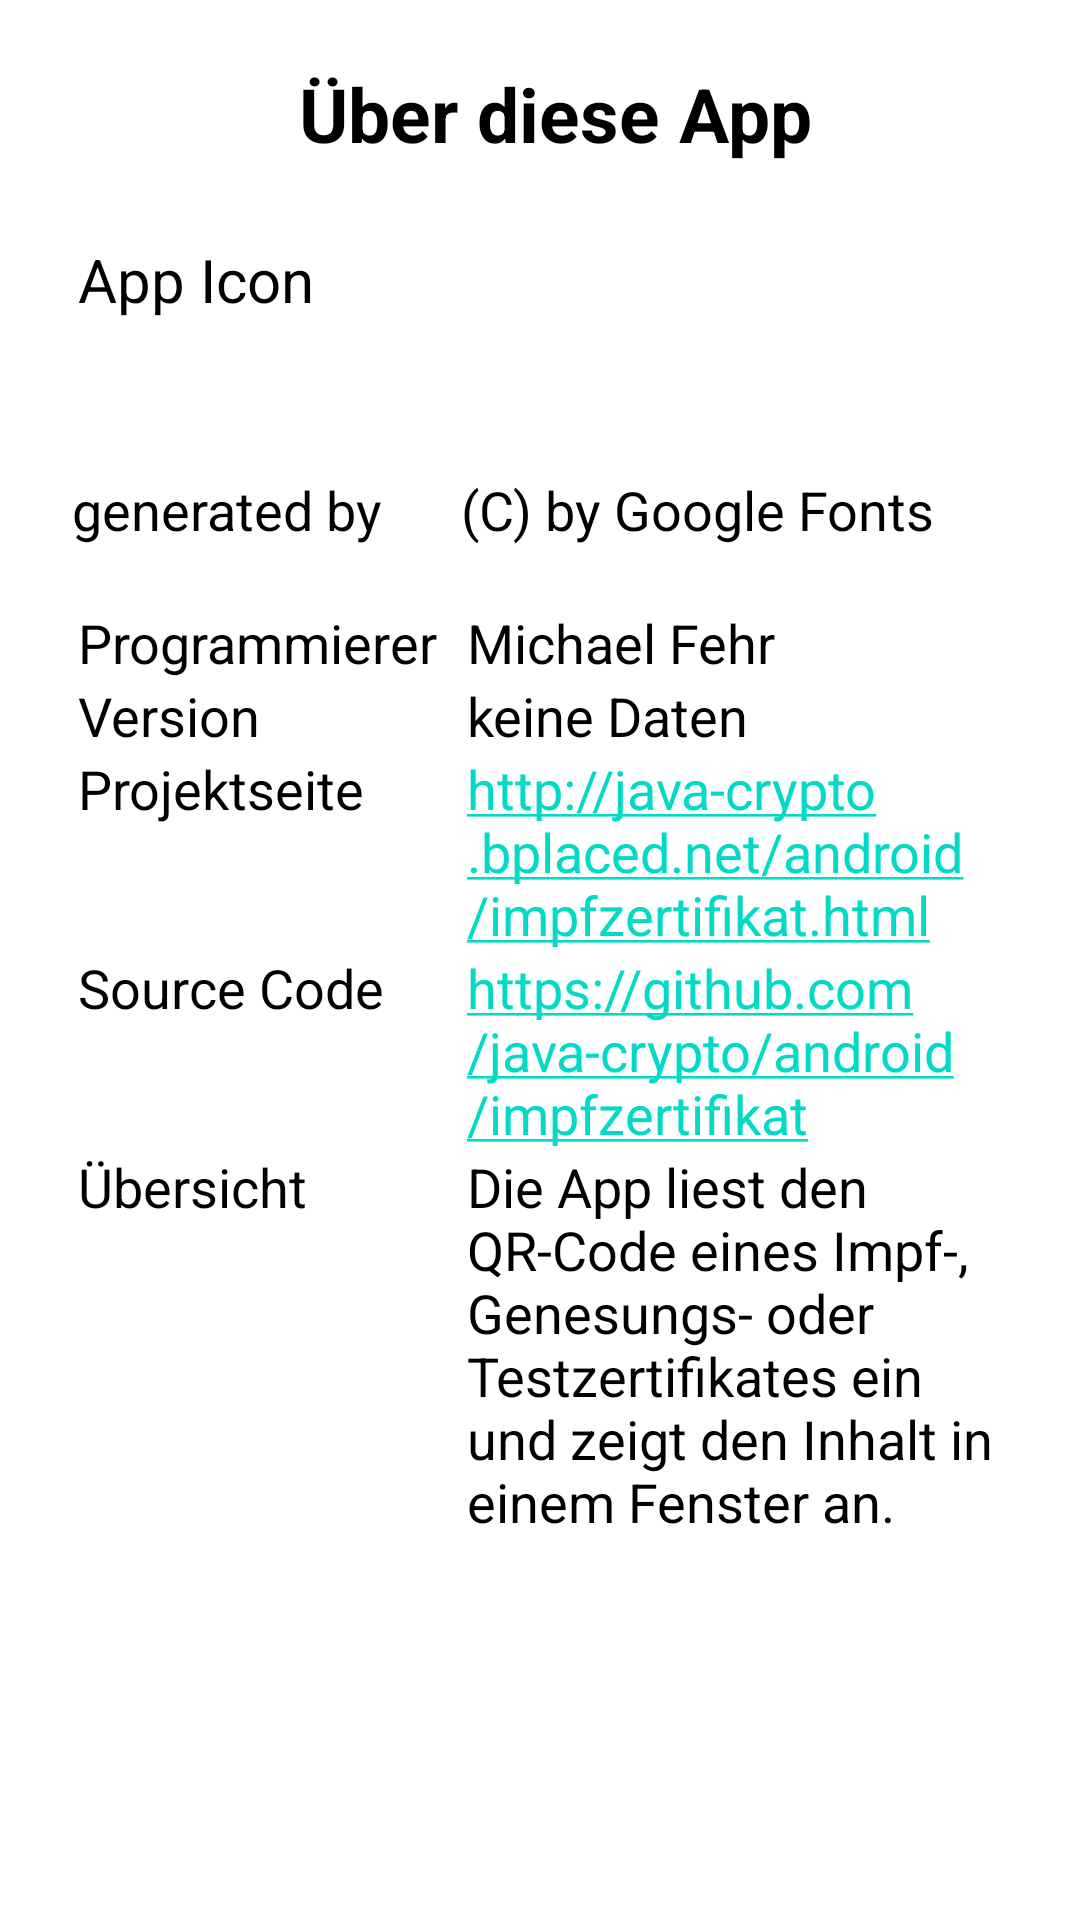

Here is an Android app screen rendered from its layout file. Give the layout XML and the strings, colors and styles it references.
<!-- AndroidManifest.xml: application theme Theme.Eudcc -->
<!-- res/layout/activity_about.xml -->
<?xml version="1.0" encoding="utf-8"?>
<LinearLayout xmlns:android="http://schemas.android.com/apk/res/android"
    xmlns:app="http://schemas.android.com/apk/res-auto"
    xmlns:tools="http://schemas.android.com/tools"
    android:id="@+id/about_layout"
    android:layout_width="match_parent"
    android:layout_height="match_parent"
    android:orientation="vertical"
    android:paddingLeft="@dimen/activity_horizontal_margin"
    android:paddingTop="@dimen/activity_vertical_margin"
    android:paddingRight="@dimen/activity_horizontal_margin"
    android:paddingBottom="@dimen/activity_vertical_margin"
    tools:context=".AboutActivity">


    <ScrollView
        android:layout_width="match_parent"
        android:layout_height="match_parent">

        <TableLayout
            android:id="@+id/tableAbout"
            android:layout_width="match_parent"
            android:layout_height="wrap_content"
            android:padding="0dp"
            android:shrinkColumns="1"
            android:stretchColumns="*">

            <TableRow
                android:layout_height="46dp"
                android:padding="5dip">

                <TextView
                    android:layout_height="wrap_content"
                    android:layout_marginBottom="20dp"
                    android:layout_span="2"
                    android:gravity="center_horizontal"
                    android:text="@string/titleAbout"
                    android:textColor="@color/black"
                    android:textSize="25sp"
                    android:textStyle="bold" />
            </TableRow>

            <TableRow>

                <TextView
                    android:layout_height="wrap_content"
                    android:layout_column="0"
                    android:layout_marginLeft="10dp"
                    android:text="@string/appiconname"
                    android:textColor="@color/black"
                    android:textSize="20sp" />

                <ImageView
                    android:id="@+id/imageView2"
                    android:layout_width="70dp"
                    android:layout_height="70dp"
                    android:gravity="center_horizontal|center_vertical"
                    app:srcCompat="@drawable/outline_qr_code_scanner_black_48" />
            </TableRow>

            <TableRow>

                <TextView
                    android:id="@+id/credittext"
                    android:layout_width="wrap_content"
                    android:layout_height="wrap_content"
                    android:layout_marginStart="8dp"
                    android:layout_marginTop="8dp"
                    android:layout_marginEnd="8dp"
                    android:text="@string/picture_appicon"
                    android:textColor="@android:color/black"
                    android:textSize="18sp"
                    app:layout_constraintEnd_toEndOf="parent"
                    app:layout_constraintHorizontal_bias="0.5"
                    app:layout_constraintStart_toStartOf="parent"
                    app:layout_constraintTop_toBottomOf="@+id/imageView2" />

                <TextView
                    android:layout_width="wrap_content"
                    android:layout_height="wrap_content"
                    android:layout_marginStart="8dp"
                    android:layout_marginTop="8dp"
                    android:layout_marginEnd="8dp"
                    android:text="@string/copyright_appicon"
                    android:textColor="@android:color/black"
                    android:textSize="18sp"
                    app:layout_constraintEnd_toEndOf="parent"
                    app:layout_constraintHorizontal_bias="0.5"
                    app:layout_constraintStart_toStartOf="parent"
                    app:layout_constraintTop_toBottomOf="@+id/imageView2" />
            </TableRow>

            <TableRow android:layout_height="10dp"></TableRow>

            <TableRow>

                <TextView
                    android:layout_height="wrap_content"
                    android:layout_column="0"
                    android:layout_marginLeft="10dp"
                    android:paddingTop="20dp"
                    android:text="@string/programmername"
                    android:textColor="@color/black"
                    android:textSize="18sp" />

                <TextView
                    android:id="@+id/namefirst"
                    android:layout_height="wrap_content"
                    android:layout_column="0"
                    android:layout_marginLeft="10dp"
                    android:text="@string/programmer"
                    android:textColor="@color/black"
                    android:textSize="18sp" />
            </TableRow>
            <TableRow>
                <TextView
                    android:layout_height="wrap_content"
                    android:layout_column="0"
                    android:layout_marginLeft="10dp"
                    android:text="@string/appVersion"
                    android:textColor="@color/black"
                    android:textSize="18sp" />
                <TextView
                    android:id="@+id/appVersion"
                    android:layout_height="wrap_content"
                    android:layout_column="0"
                    android:layout_marginLeft="10dp"
                    android:text="@string/nodata"
                    android:textColor="@color/black"
                    android:textSize="18sp" />
            </TableRow>
            <TableRow>
                <TextView
                    android:layout_height="wrap_content"
                    android:layout_column="0"
                    android:layout_marginLeft="10dp"
                    android:text="@string/infoProjectPage"
                    android:textColor="@color/black"
                    android:textSize="18sp" />

                <TextView
                    android:id="@+id/projectpage"
                    android:layout_height="wrap_content"
                    android:layout_column="0"
                    android:layout_marginLeft="10dp"
                    android:text="@string/projectPage"
                    android:textColor="@color/black"
                    android:textSize="18sp" />
            </TableRow>
            <TableRow>
                <TextView
                    android:layout_height="wrap_content"
                    android:layout_column="0"
                    android:layout_marginLeft="10dp"
                    android:text="@string/infoSourceCodePage"
                    android:textColor="@color/black"
                    android:textSize="18sp" />

                <TextView
                    android:id="@+id/sourcecodepage"
                    android:layout_height="wrap_content"
                    android:layout_column="0"
                    android:layout_marginLeft="10dp"
                    android:text="@string/sourceCodePage"
                    android:textColor="@color/black"
                    android:textSize="18sp" />
            </TableRow>
            <TableRow>
                <TextView
                    android:layout_height="wrap_content"
                    android:layout_column="0"
                    android:layout_marginLeft="10dp"
                    android:text="@string/appPurpose"
                    android:textColor="@color/black"
                    android:textSize="18sp" />
                <TextView
                    android:id="@+id/appPurpose"
                    android:layout_height="wrap_content"
                    android:layout_column="0"
                    android:layout_marginLeft="10dp"
                    android:text="@string/appPurposeText"
                    android:textColor="@color/black"
                    android:textSize="18sp" />
            </TableRow>
        </TableLayout>
    </ScrollView>
</LinearLayout>
<!-- resources referenced by this layout -->
<resources>
  <color name="black">#FF000000</color>
  <dimen name="activity_horizontal_margin">16dp</dimen>
  <dimen name="activity_vertical_margin">16dp</dimen>
  <string name="appPurpose">Übersicht</string>
  <string name="appPurposeText">Die App liest den QR-Code eines Impf-, Genesungs- oder Testzertifikates ein und zeigt den Inhalt in einem Fenster an.</string>
  <string name="appVersion">Version</string>
  <string name="appiconname">App Icon</string>
  <string name="copyright_appicon">(C) by Google Fonts</string>
  <string name="infoProjectPage">Projektseite</string>
  <string name="infoSourceCodePage">Source Code</string>
  <string name="nodata">keine Daten</string>
  <string name="picture_appicon">generated by</string>
  <string name="programmer">Michael Fehr</string>
  <string name="programmername">Programmierer</string>
  <string name="projectPage"><a href="http://androidcrypto.bplaced.net/android/qrcode.html">http://java-crypto.bplaced.net/android/impfzertifikat.html</a></string>
  <string name="sourceCodePage"><a href="https://github.com/java-crypto/android/impfzertifikat/">https://github.com/java-crypto/android/impfzertifikat</a></string>
  <string name="titleAbout">Über diese App</string>
  <style name="Theme.Eudcc" parent="Theme.MaterialComponents.DayNight.DarkActionBar">
          
          <item name="colorPrimary">@color/blue</item>
          <item name="colorPrimaryVariant">@color/lightblue</item>
          <item name="colorOnPrimary">@color/white</item>
          
          <item name="colorSecondary">@color/teal_200</item>
          <item name="colorSecondaryVariant">@color/teal_700</item>
          <item name="colorOnSecondary">@color/black</item>
          
          <item name="android:statusBarColor" tools:targetApi="l">?attr/colorPrimaryVariant</item>
          
      </style>
  <color name="blue">#2979FF</color>
  <color name="lightblue">#00B0FF</color>
  <color name="white">#FFFFFFFF</color>
  <color name="teal_200">#FF03DAC5</color>
  <color name="teal_700">#FF018786</color>
</resources>
